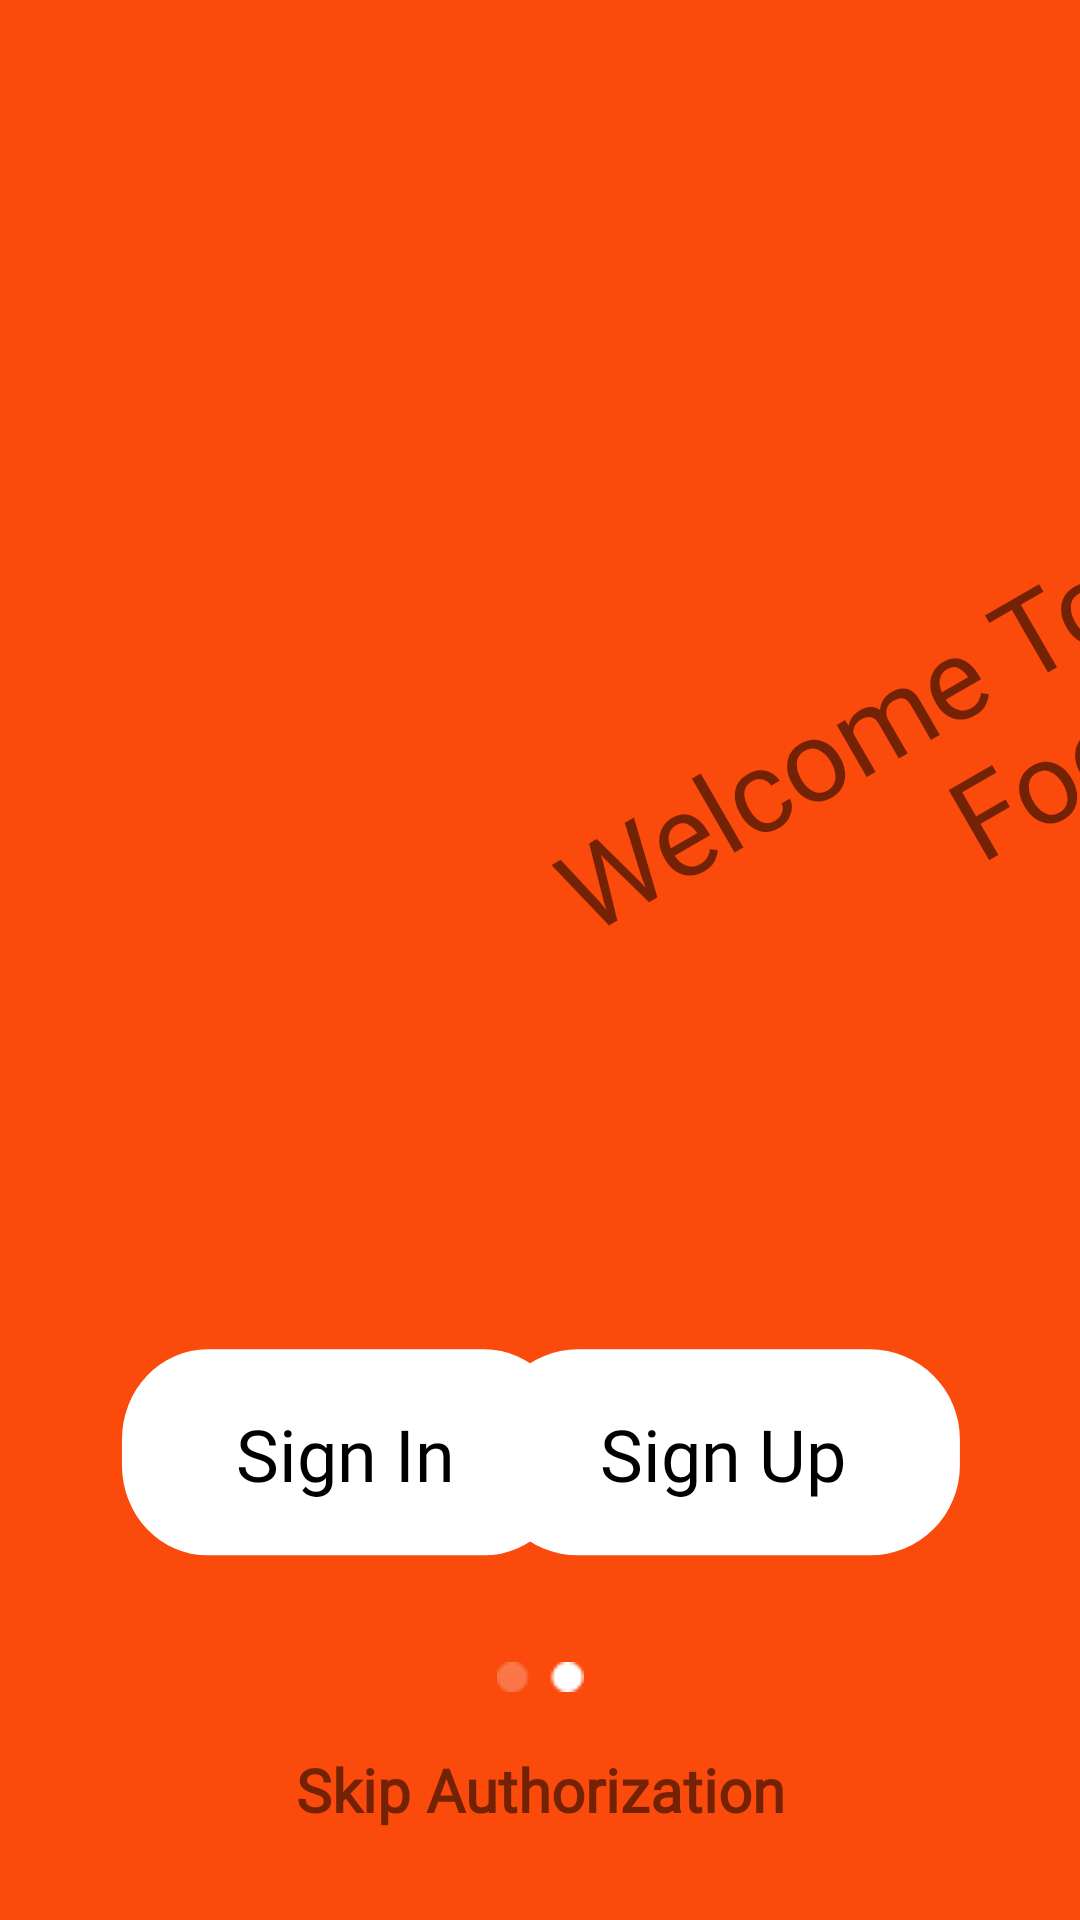

This screen was rendered from an Android layout file. Write that file and the resources it references.
<!-- AndroidManifest.xml: application theme Theme.CafeProject -->
<!-- res/layout/fragment_second_screen.xml -->
<?xml version="1.0" encoding="utf-8"?>
<androidx.constraintlayout.widget.ConstraintLayout xmlns:android="http://schemas.android.com/apk/res/android"
    xmlns:app="http://schemas.android.com/apk/res-auto"
    xmlns:tools="http://schemas.android.com/tools"
    android:layout_width="match_parent"
    android:layout_height="match_parent"
    android:background="#FA4A0C"
    tools:context=".ui.onboarding.SecondScreen">

    <ImageView
        android:id="@+id/imageView3"
        android:layout_width="match_parent"
        android:layout_height="wrap_content"
        android:layout_marginBottom="170dp"
        android:scaleType="fitXY"
        android:src="@drawable/illustration2"
        app:layout_constraintBottom_toBottomOf="parent"
        app:layout_constraintEnd_toEndOf="parent"
        app:layout_constraintStart_toStartOf="parent"
        app:layout_constraintTop_toTopOf="parent" />

    <ImageView
        android:id="@+id/imageView5"
        android:layout_width="wrap_content"
        android:layout_height="wrap_content"
        android:layout_marginEnd="15dp"
        android:src="@drawable/rectangle473"
        app:layout_constraintBottom_toBottomOf="@id/imageView3"
        app:layout_constraintEnd_toEndOf="parent" />

    <TextView
        android:id="@+id/textView3"
        android:layout_width="wrap_content"
        android:layout_height="wrap_content"
        android:fontFamily="@font/italianno"
        android:rotation="-30"
        android:text="Welcome To \nWSR Food"
        android:textAlignment="center"
        android:textSize="38sp"
        app:layout_constraintBottom_toBottomOf="@+id/imageView5"
        app:layout_constraintEnd_toEndOf="@+id/imageView5"
        app:layout_constraintStart_toStartOf="@+id/imageView5"
        app:layout_constraintTop_toTopOf="@+id/imageView5" />

    <Button
        android:id="@+id/sign_In"
        android:layout_width="150dp"
        android:layout_height="wrap_content"
        android:layout_marginStart="40dp"
        android:layout_marginBottom="120dp"
        android:height="70dp"
        android:background="@drawable/ic_rectanglebutton"
        android:fontFamily="@font/italianno"
        android:text="Sign In"
        android:textAllCaps="false"
        android:textColor="@color/black"
        android:textSize="24sp"
        app:layout_constraintBottom_toBottomOf="parent"
        app:layout_constraintStart_toStartOf="parent" />

    <Button
        android:id="@+id/sign_Up"
        android:layout_width="wrap_content"
        android:layout_height="wrap_content"
        android:layout_marginEnd="40dp"
        android:layout_marginBottom="120dp"
        android:width="150dp"
        android:height="70dp"
        android:background="@drawable/ic_rectanglebutton"
        android:backgroundTint="#FFFFFF"
        android:fontFamily="@font/italianno"
        android:text="Sign Up"
        android:textAllCaps="false"
        android:textColor="@color/black"
        android:textSize="24sp"
        app:layout_constraintBottom_toBottomOf="parent"
        app:layout_constraintEnd_toEndOf="parent" />

    <ImageView
        android:id="@+id/imageView6"
        android:layout_width="wrap_content"
        android:layout_height="wrap_content"
        android:layout_marginBottom="76dp"
        android:src="@drawable/auth"
        app:layout_constraintBottom_toBottomOf="parent"
        app:layout_constraintEnd_toEndOf="parent"
        app:layout_constraintStart_toStartOf="parent" />

    <TextView
        android:id="@+id/skip_auth"
        android:layout_width="wrap_content"
        android:layout_height="wrap_content"
        android:layout_marginBottom="30dp"
        android:fontFamily="@font/nunito"
        android:text="Skip Authorization"
        android:textSize="20sp"
        android:textStyle="bold"
        app:layout_constraintBottom_toBottomOf="parent"
        app:layout_constraintEnd_toEndOf="parent"
        app:layout_constraintStart_toStartOf="parent" />


</androidx.constraintlayout.widget.ConstraintLayout>
<!-- resources referenced by this layout -->
<resources>
  <!-- drawable auth: png bitmap (drawable, 339 bytes) -->
  <!-- drawable ic_rectanglebutton (drawable) -->
  <vector xmlns:android="http://schemas.android.com/apk/res/android"
      android:width="158dp"
      android:height="71dp"
      android:viewportWidth="158"
      android:viewportHeight="71">
      <path
          android:fillColor="#ffffff"
          android:pathData="M30.688,0.787L127.972,0.787A30,30 0,0 1,157.972 30.787L157.972,39.458A30,30 0,0 1,127.972 69.458L30.688,69.458A30,30 0,0 1,0.688 39.458L0.688,30.787A30,30 0,0 1,30.688 0.787z" />
  </vector>
  <style name="Theme.CafeProject" parent="Theme.MaterialComponents.DayNight.NoActionBar">
          
          <item name="colorPrimary">#FA4A0C</item>
          <item name="colorPrimaryVariant">@color/purple_700</item>
          <item name="colorOnPrimary">@color/white</item>
          
          <item name="colorSecondary">@color/teal_200</item>
          <item name="colorSecondaryVariant">@color/teal_700</item>
          <item name="colorOnSecondary">@color/black</item>
          
          <item name="android:statusBarColor" tools:targetApi="l">?attr/colorPrimaryVariant</item>
          
      </style>
  <!-- not gathered from this repository: default colours our renderer supplied (Android Studio template values) -->
  <color name="purple_700">#FF3700B3</color>
  <color name="teal_200">#FF03DAC5</color>
  <color name="teal_700">#FF018786</color>
  <color name="black">#FF000000</color>
  <color name="white">#FFFFFFFF</color>
</resources>
